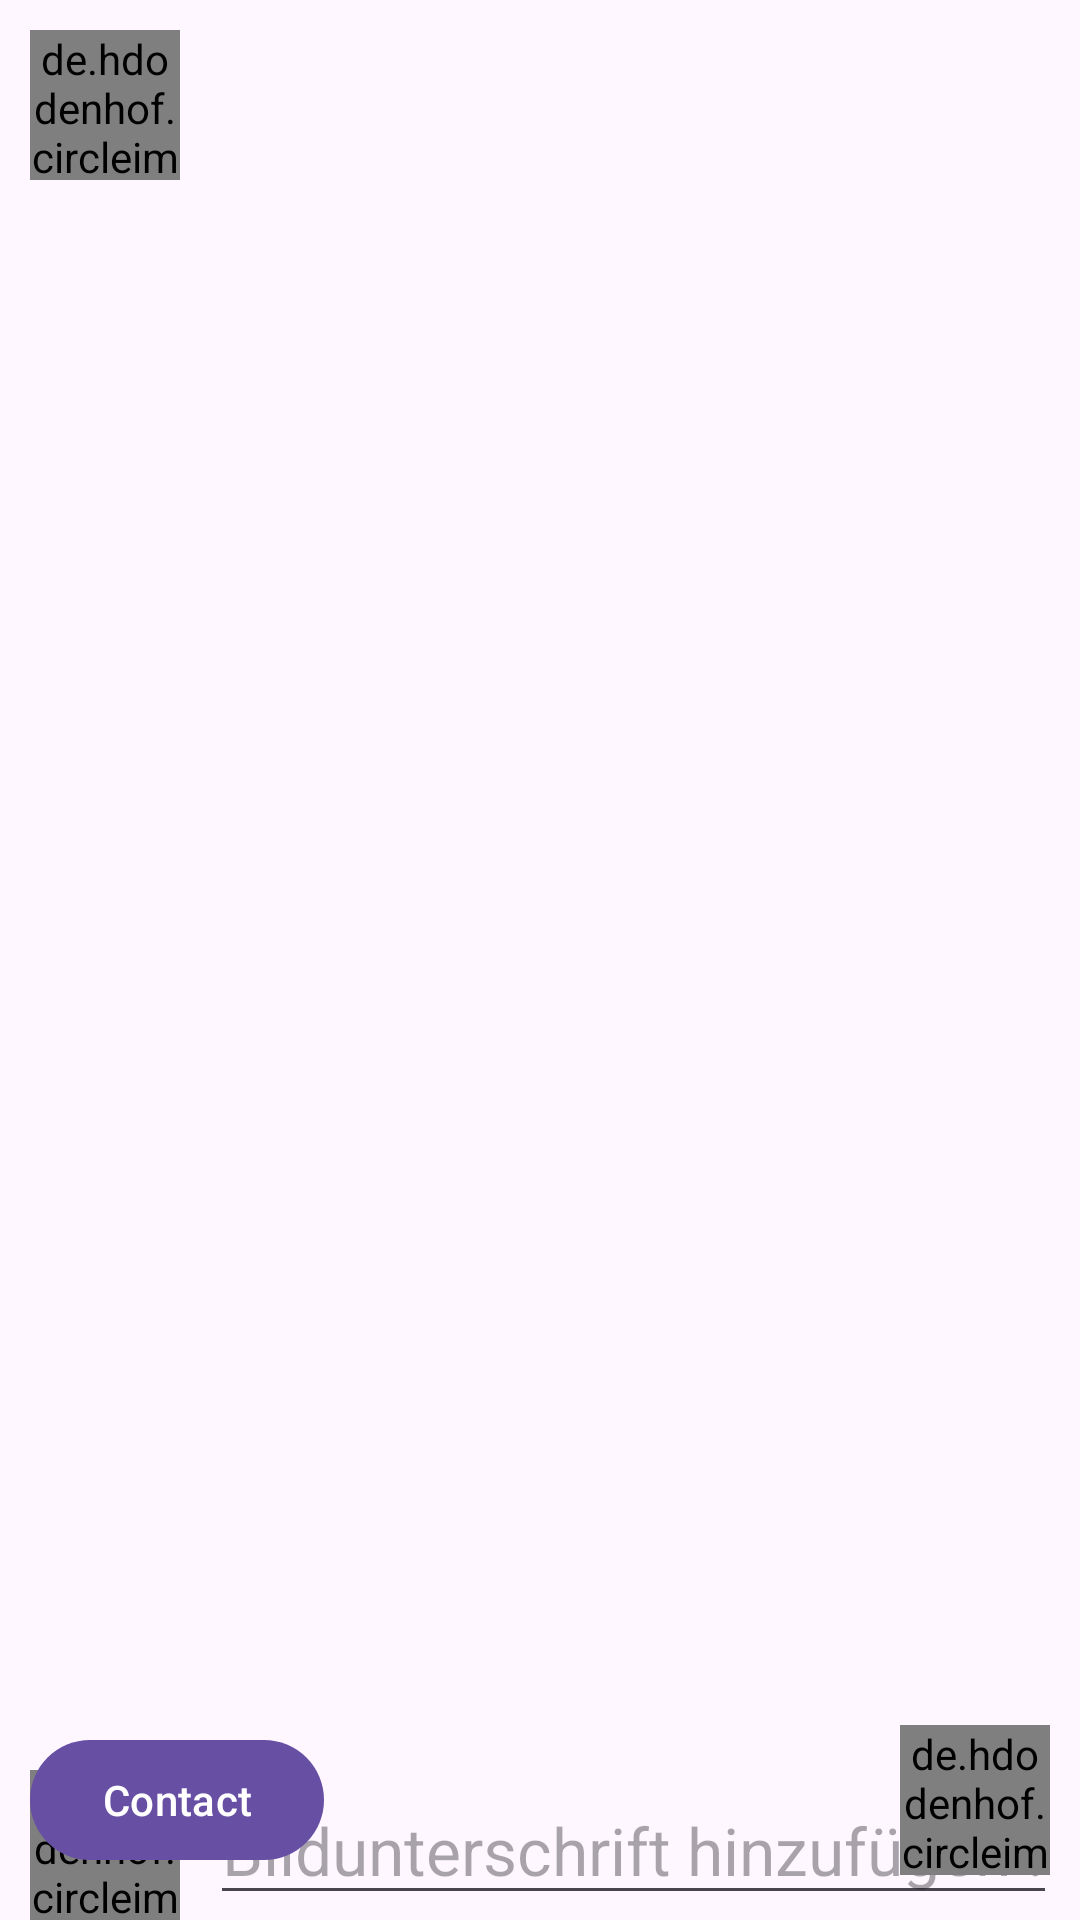

Produce the Android XML layout that renders to this screen, including the resource entries it uses.
<!-- AndroidManifest.xml: application theme Theme.Mapped -->
<!-- res/layout/activity_send_photo.xml -->
<?xml version="1.0" encoding="utf-8"?>
<RelativeLayout
    xmlns:android="http://schemas.android.com/apk/res/android"
    xmlns:app="http://schemas.android.com/apk/res-auto"
    xmlns:tools="http://schemas.android.com/tools"
    android:layout_width="match_parent"
    android:layout_height="match_parent">

<androidx.constraintlayout.widget.ConstraintLayout
    android:id="@+id/cl_sendphoto"
    android:layout_width="match_parent"
    android:layout_height="match_parent"
    tools:context=".SendPhotoMessageActivity"
    android:layout_alignBottom="@+id/cl_bottom">

    <de.hdodenhof.circleimageview.CircleImageView
        android:id="@+id/civ_backsendphoto"
        android:layout_width="50dp"
        android:layout_height="50dp"
        android:layout_marginStart="10dp"
        android:layout_marginTop="10dp"
        android:src="@android:drawable/ic_menu_close_clear_cancel"
        app:layout_constraintStart_toStartOf="parent"
        app:layout_constraintTop_toTopOf="parent" />

    <ImageView
        android:id="@+id/iv_sendphoto"
        android:layout_width="match_parent"
        android:layout_height="650dp"
        app:layout_constraintStart_toStartOf="parent"
        app:layout_constraintTop_toTopOf="parent"
        tools:srcCompat="@tools:sample/avatars" />

    <de.hdodenhof.circleimageview.CircleImageView
        android:id="@+id/civ_choosemorephotos"
        android:layout_width="50dp"
        android:layout_height="50dp"
        android:layout_marginStart="10dp"
        android:layout_marginBottom="10dp"
        android:src="@drawable/add_a_photo_24"
        app:layout_constraintBottom_toBottomOf="@+id/iv_sendphoto"
        app:layout_constraintStart_toStartOf="@+id/iv_sendphoto" />

    <EditText
        android:id="@+id/et_getphotomessagetext"
        android:layout_width="wrap_content"
        android:layout_height="wrap_content"
        android:layout_marginStart="10dp"
        android:ems="11"
        android:hint="Bildunterschrift hinzufügen ..."
        android:inputType="text"
        android:textSize="22sp"
        app:layout_constraintBottom_toBottomOf="@+id/civ_choosemorephotos"
        app:layout_constraintStart_toEndOf="@+id/civ_choosemorephotos"
        app:layout_constraintTop_toTopOf="@+id/civ_choosemorephotos" />

</androidx.constraintlayout.widget.ConstraintLayout>

    <androidx.constraintlayout.widget.ConstraintLayout
        android:layout_width="match_parent"
        android:layout_height="80dp"
        android:id="@+id/cl_bottom"
        android:layout_alignParentBottom="true">

        <de.hdodenhof.circleimageview.CircleImageView
            android:id="@+id/civ_sendphoto"
            android:layout_width="50dp"
            android:layout_height="50dp"

            android:layout_alignParentRight="true"
            android:layout_alignParentBottom="true"
            android:layout_marginEnd="10dp"
            android:src="@drawable/send_icon"
            app:layout_constraintBottom_toBottomOf="parent"
            app:layout_constraintEnd_toEndOf="parent"
            app:layout_constraintTop_toTopOf="parent" />

        <Button
            android:id="@+id/btn_sendtomorecontacts"
            android:layout_width="wrap_content"
            android:layout_height="wrap_content"
            android:layout_marginStart="10dp"
            android:text="Contact"
            app:layout_constraintBottom_toBottomOf="parent"
            app:layout_constraintStart_toStartOf="parent"
            app:layout_constraintTop_toTopOf="parent" />
    </androidx.constraintlayout.widget.ConstraintLayout>
</RelativeLayout>
<!-- resources referenced by this layout -->
<resources>
  <style name="Theme.Mapped" parent="Theme.MaterialComponents.DayNight.DarkActionBar">
          
          <item name="colorPrimary">@color/purple_500</item>
          <item name="colorPrimaryVariant">@color/purple_700</item>
          <item name="colorOnPrimary">@color/white</item>
          
          <item name="colorSecondary">@color/teal_200</item>
          <item name="colorSecondaryVariant">@color/teal_700</item>
          <item name="colorOnSecondary">@color/black</item>
          
          <item name="android:statusBarColor">?attr/colorPrimaryVariant</item>
          
      </style>
  <color name="purple_500">#FF6200EE</color>
  <color name="purple_700">#FF3700B3</color>
  <color name="white">#FFFFFFFF</color>
  <color name="teal_200">#FF03DAC5</color>
  <color name="teal_700">#FF018786</color>
  <color name="black">#FF000000</color>
</resources>
